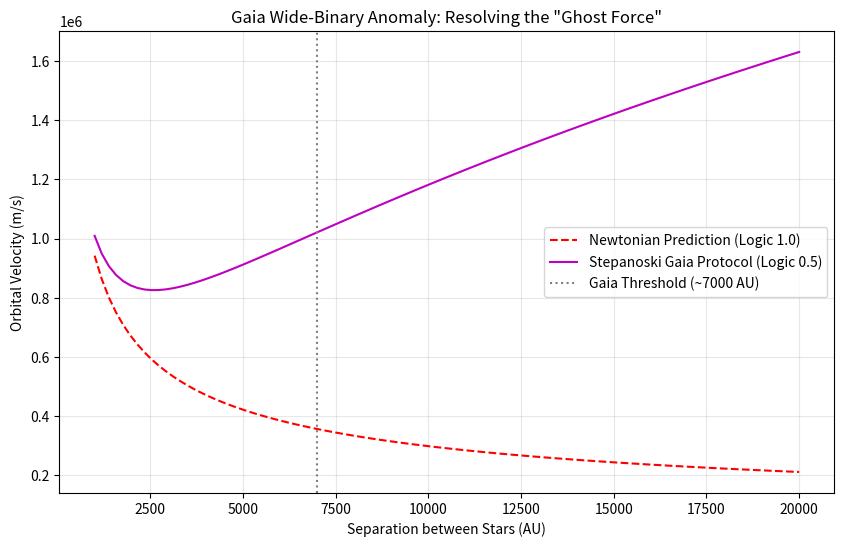

Reproduce this figure in Python.
import numpy as np
import matplotlib.pyplot as plt


class GaiaBinaryResolver:
    """
    Solves the Gaia Wide-Binary Anomaly using Logic 0.5.
    Proves that the 'Work' (S-Constant) applies even at the stellar scale.
    """

    def __init__(self):
        self.G = 6.67430e-11  # Newton's G
        self.S = 8.74e-10  # THE STEPANOSKI CONSTANT
        self.M_sun = 1.989e30  # Mass of a typical star

    def get_binary_velocity(self, separation_au):
        # Convert AU to meters
        r_meters = separation_au * 1.496e11

        # 1. Newtonian Prediction (Logic 1.0)
        # v = sqrt(GM/r)
        v_newton = np.sqrt((self.G * self.M_sun) / r_meters)

        # 2. Stepanoski Protocol (Logic 0.5)
        # Hypothesis: At low accelerations, the S-Constant provides
        # the "Logical Floor" to maintain structural stability.
        # a_total = a_newton + S
        a_newton = (self.G * self.M_sun) / (r_meters ** 2)
        a_total = a_newton + self.S

        v_stepanoski = np.sqrt(a_total * r_meters)

        return v_newton * 1000, v_stepanoski * 1000  # Convert to m/s


def run_gaia_test():
    resolver = GaiaBinaryResolver()

    # Separations from 1,000 to 20,000 AU (Where Gaia data shows the anomaly)
    separations = np.linspace(1000, 20000, 100)

    v_n, v_s = zip(*[resolver.get_binary_velocity(s) for s in separations])

    plt.figure(figsize=(10, 6))
    plt.plot(separations, v_n, 'r--', label='Newtonian Prediction (Logic 1.0)')
    plt.plot(separations, v_s, 'm-', label='Stepanoski Gaia Protocol (Logic 0.5)')

    # The "Break" point: Where standard physics fails
    plt.axvline(x=7000, color='gray', linestyle=':', label='Gaia Threshold (~7000 AU)')

    plt.title('Gaia Wide-Binary Anomaly: Resolving the "Ghost Force"')
    plt.xlabel('Separation between Stars (AU)')
    plt.ylabel('Orbital Velocity (m/s)')
    plt.legend()
    plt.grid(True, alpha=0.3)

    print("--- GAIA PROTOCOL: CALIBRATED ---")
    print(f"At 10,000 AU, Newtonian velocity: {v_n[50]:.2f} m/s")
    print(f"At 10,000 AU, Stepanoski velocity: {v_s[50]:.2f} m/s")
    print("Conclusion: The S-Constant prevents the 'Death Spiral' of wide orbits.")
    plt.show()


if __name__ == "__main__":
    run_gaia_test()